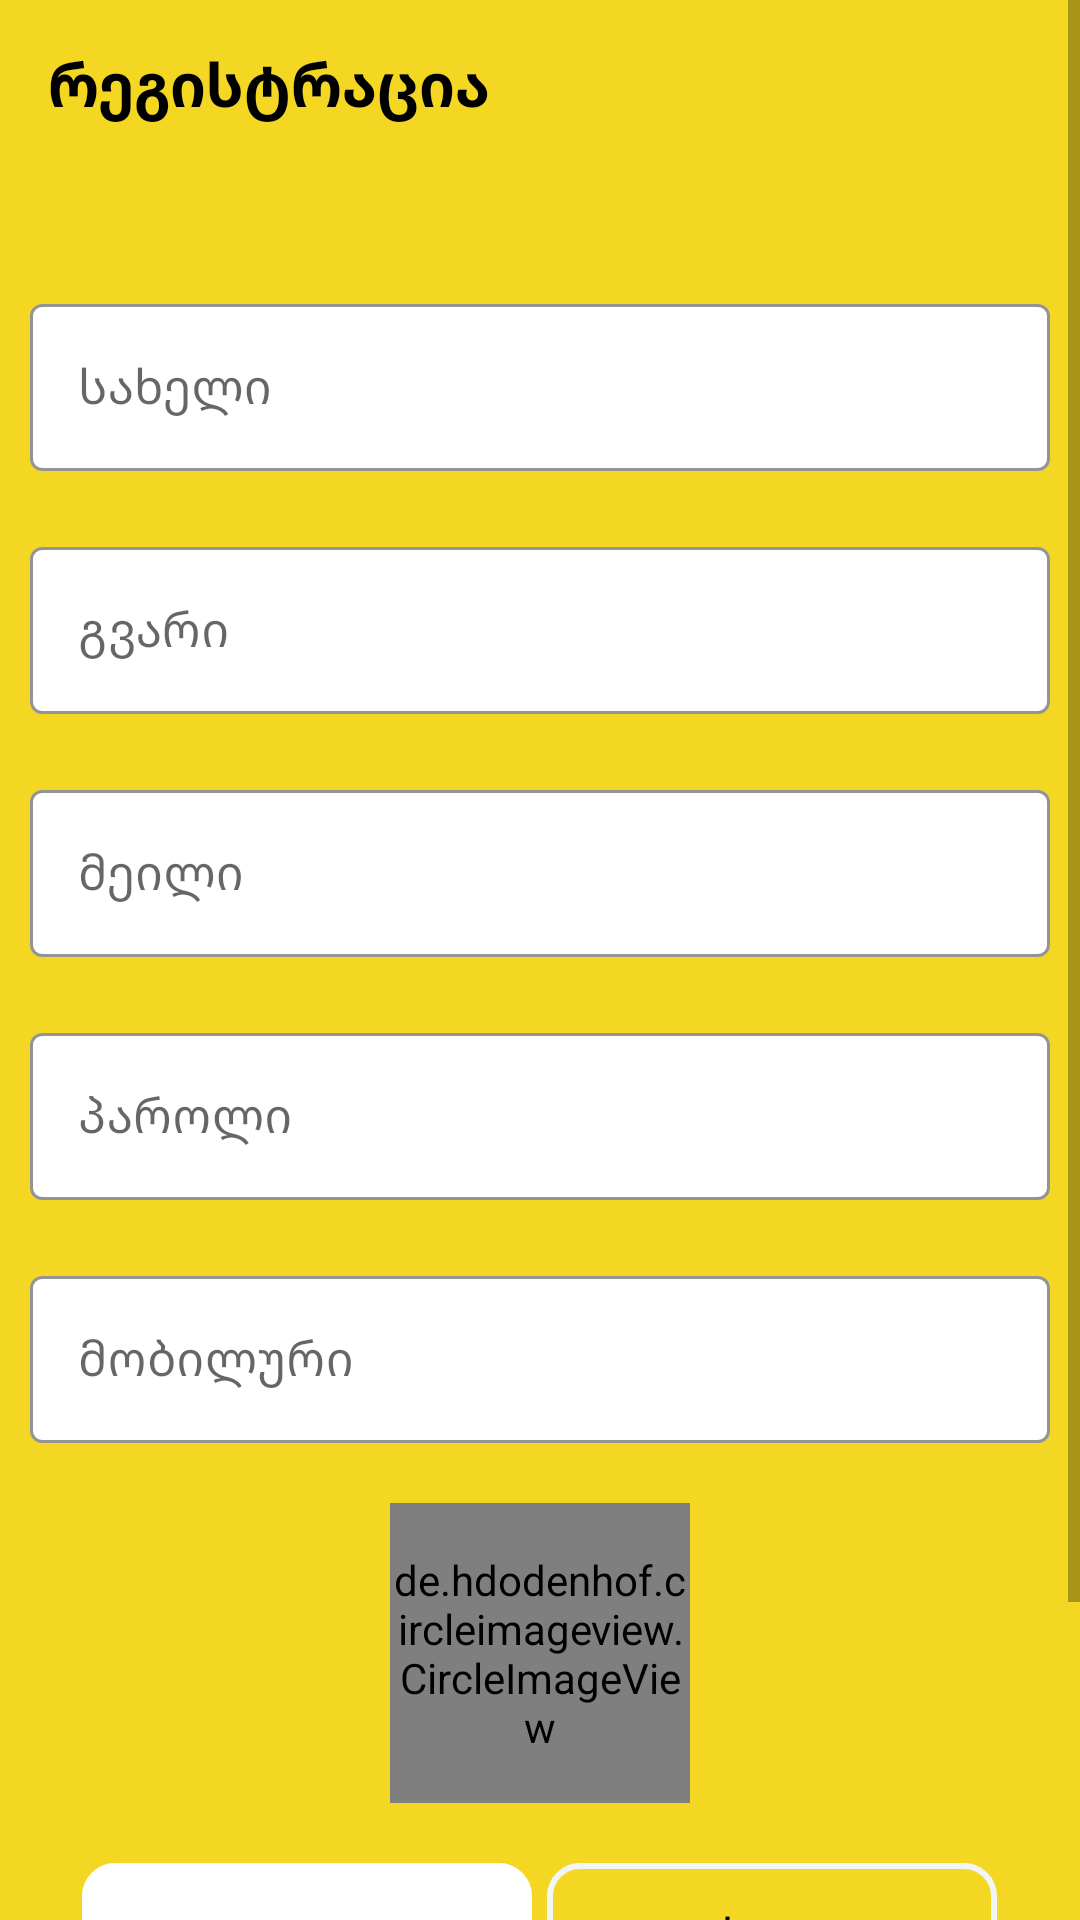

Produce the Android XML layout that renders to this screen, including the resource entries it uses.
<!-- AndroidManifest.xml: activity theme Theme.FoodApp.noActionBar -->
<!-- res/layout/activity_register.xml -->
<?xml version="1.0" encoding="utf-8"?>
<androidx.constraintlayout.widget.ConstraintLayout xmlns:android="http://schemas.android.com/apk/res/android"
    xmlns:app="http://schemas.android.com/apk/res-auto"
    xmlns:tools="http://schemas.android.com/tools"
    android:layout_width="match_parent"
    android:layout_height="match_parent"
    android:background="@color/yellow"
    tools:context=".activities.RegisterActivity">

    <ScrollView
        android:layout_width="match_parent"
        android:layout_height="wrap_content"
        android:fillViewport="true"
        tools:ignore="MissingConstraints">

   <androidx.constraintlayout.widget.ConstraintLayout
       android:layout_width="match_parent"
       android:layout_height="match_parent">



    <androidx.appcompat.widget.Toolbar
        android:id="@+id/toolbar_register"
        android:layout_width="match_parent"
        android:layout_height="?attr/actionBarSize"
        android:background="@android:color/transparent"
        app:title=""
        app:titleTextColor="@color/black"
        tools:ignore="MissingConstraints">


        <TextView
            android:layout_width="match_parent"
            android:layout_height="wrap_content"
            android:text="რეგისტრაცია"
            android:textColor="@color/black"
            android:textSize="20sp"
            android:textStyle="bold"

            />


    </androidx.appcompat.widget.Toolbar>


    <com.google.android.material.textfield.TextInputLayout
        android:id="@+id/one"
        android:layout_width="match_parent"
        android:layout_height="wrap_content"
        style="@style/Widget.MaterialComponents.TextInputLayout.OutlinedBox"
        app:layout_constraintStart_toStartOf="parent"
        app:layout_constraintEnd_toEndOf="parent"
        app:layout_constraintTop_toBottomOf="@id/toolbar_register"
        android:layout_marginStart="10dp"
        android:layout_marginEnd="10dp"
        android:layout_marginTop="40dp"
        app:boxBackgroundColor="@color/white"
        app:boxStrokeColor="@color/black"
        android:gravity="center"
        app:hintTextColor="@color/black"

        >

        <EditText
            android:id="@+id/register_name"
            android:layout_width="match_parent"
            android:layout_height="wrap_content"
            android:textSize="16sp"
            android:textColor="@color/black"
            android:hint="სახელი"
            android:inputType="textCapWords"
            />


    </com.google.android.material.textfield.TextInputLayout>

    <com.google.android.material.textfield.TextInputLayout
        android:id="@+id/two"
        android:layout_width="match_parent"
        android:layout_height="wrap_content"
        style="@style/Widget.MaterialComponents.TextInputLayout.OutlinedBox"
        app:layout_constraintStart_toStartOf="parent"
        app:layout_constraintEnd_toEndOf="parent"
        app:layout_constraintTop_toBottomOf="@+id/one"
        android:layout_marginStart="10dp"
        android:layout_marginEnd="10dp"
        android:layout_marginTop="20dp"
        app:boxBackgroundColor="@color/white"
        app:boxStrokeColor="@color/black"
        android:gravity="center"
        app:hintTextColor="@color/black"

        >

        <EditText
            android:id="@+id/register_surname"
            android:layout_width="match_parent"
            android:layout_height="wrap_content"
            android:textSize="16sp"
            android:textColor="@color/black"
            android:hint="გვარი"
            android:textColorHint="@color/white"
            android:inputType="textCapWords"
            />


    </com.google.android.material.textfield.TextInputLayout>



    <com.google.android.material.textfield.TextInputLayout
        android:id="@+id/three"
        android:layout_width="match_parent"
        android:layout_height="wrap_content"
        style="@style/Widget.MaterialComponents.TextInputLayout.OutlinedBox"
        app:layout_constraintStart_toStartOf="parent"
        app:layout_constraintEnd_toEndOf="parent"
        app:layout_constraintTop_toBottomOf="@+id/two"
        android:layout_marginStart="10dp"
        android:layout_marginEnd="10dp"
        android:layout_marginTop="20dp"
        app:boxBackgroundColor="@color/white"
        app:boxStrokeColor="@color/black"
        android:gravity="center"
        app:hintTextColor="@color/black"

        >

        <EditText
            android:id="@+id/register_email"
            android:layout_width="match_parent"
            android:layout_height="wrap_content"
            android:textSize="16sp"
            android:textColor="@color/black"
            android:hint="მეილი"
            android:textColorHint="@color/white"
            android:inputType="textCapWords"
            />


    </com.google.android.material.textfield.TextInputLayout>

    <com.google.android.material.textfield.TextInputLayout
        android:id="@+id/four"
        android:layout_width="match_parent"
        android:layout_height="wrap_content"
        style="@style/Widget.MaterialComponents.TextInputLayout.OutlinedBox"
        app:layout_constraintStart_toStartOf="parent"
        app:layout_constraintEnd_toEndOf="parent"
        app:layout_constraintTop_toBottomOf="@+id/three"
        android:layout_marginStart="10dp"
        android:layout_marginEnd="10dp"
        app:boxBackgroundColor="@color/white"
        android:layout_marginTop="20dp"
        app:boxStrokeColor="@color/black"
        android:gravity="center"
        app:hintTextColor="@color/black"

        >



        <EditText
            android:id="@+id/register_password"
            android:layout_width="match_parent"
            android:layout_height="wrap_content"
            android:textSize="16sp"
            android:textColor="@color/black"
            android:hint="პაროლი"
            android:textColorHint="@color/white"
            android:inputType="textPassword"
            />
</com.google.android.material.textfield.TextInputLayout>


    <com.google.android.material.textfield.TextInputLayout
        android:id="@+id/five"
        android:layout_width="match_parent"
        android:layout_height="wrap_content"
        style="@style/Widget.MaterialComponents.TextInputLayout.OutlinedBox"
        app:layout_constraintStart_toStartOf="parent"
        app:layout_constraintEnd_toEndOf="parent"
        app:layout_constraintTop_toBottomOf="@+id/four"
        android:layout_marginStart="10dp"
        android:layout_marginEnd="10dp"
        android:layout_marginTop="20dp"
        app:boxBackgroundColor="@color/white"
        app:boxStrokeColor="@color/black"
        android:gravity="center"
        app:hintTextColor="@color/black"

        >

        <EditText
            android:id="@+id/register_mobile"
            android:layout_width="match_parent"
            android:layout_height="wrap_content"
            android:textSize="16sp"
            android:textColor="@color/black"
            android:hint="მობილური"
            android:textColorHint="@color/white"
            android:inputType="number"
            />


    </com.google.android.material.textfield.TextInputLayout>

    <de.hdodenhof.circleimageview.CircleImageView
        android:id="@+id/register_iv"
        android:layout_width="100dp"
        android:layout_height="100dp"
        android:src="@drawable/baseline_person_24"
        app:layout_constraintStart_toStartOf="parent"
        app:layout_constraintEnd_toEndOf="parent"
        app:layout_constraintTop_toBottomOf="@id/five"
        app:layout_constraintBottom_toTopOf="@id/radioGroup"
        android:layout_marginTop="20dp"
        app:civ_border_width="2dp"
        app:civ_border_color="@color/white"
        />

    <RadioGroup
        android:id="@+id/radioGroup"
        android:layout_width="match_parent"
        android:layout_height="wrap_content"
        app:layout_constraintStart_toStartOf="parent"
        app:layout_constraintEnd_toEndOf="parent"
        app:layout_constraintTop_toBottomOf="@id/register_iv"
        android:orientation="horizontal"
        android:layout_marginTop="20dp"
        android:gravity="center"
        >
        <RadioButton
            android:id="@+id/male"
            android:layout_width="150dp"
            android:layout_height="wrap_content"
            android:checked="true"
            android:button="@null"
            android:background="@drawable/gender"
            android:textColor="@drawable/gendertext"
            android:text="კაცი"
            android:textSize="16sp"
            android:layout_gravity="center"
            android:gravity="center"
            android:layout_marginEnd="5dp"
            />

        <RadioButton
            android:id="@+id/female"
            android:layout_width="150dp"
            android:layout_height="wrap_content"
            android:checked="false"
            android:button="@null"
            android:background="@drawable/gender"
            android:textColor="@drawable/gendertext"
            android:text="ქალი"
            android:textSize="16sp"
            android:layout_gravity="center"
            android:gravity="center"
            />




    </RadioGroup>


    <android.widget.Button
        android:id="@+id/register_button"
        android:layout_width="match_parent"
        android:layout_height="wrap_content"
        android:background="@drawable/button"
        android:layout_marginStart="10dp"
        android:layout_marginEnd="10dp"
        android:layout_marginTop="40dp"
        android:text="რეგისტრაცია"
        android:textColor="@color/black"
        app:layout_constraintTop_toBottomOf="@id/radioGroup"
        app:layout_constraintStart_toStartOf="parent"
        app:layout_constraintEnd_toEndOf="parent"
        app:layout_constraintBottom_toBottomOf="parent"
        android:layout_marginBottom="10dp"
        />
   </androidx.constraintlayout.widget.ConstraintLayout>
    </ScrollView>

</androidx.constraintlayout.widget.ConstraintLayout>
<!-- resources referenced by this layout -->
<resources>
  <color name="black">#FF000000</color>
  <color name="white">#FFFFFFFF</color>
  <color name="yellow">#F3D722</color>
  <!-- drawable button (drawable) -->
  <?xml version="1.0" encoding="utf-8"?>
  <shape  android:shape="rectangle" xmlns:android="http://schemas.android.com/apk/res/android">
  
      <solid android:color="@color/white"/>
  
      <corners android:radius="30dp"/>
  </shape>
  <!-- drawable gender (drawable) -->
  <?xml version="1.0" encoding="utf-8"?>
  <selector xmlns:android="http://schemas.android.com/apk/res/android">
  
      <item android:state_checked="true">
  
          <shape android:shape="rectangle">
  
              <stroke android:width="2dp"
                  android:color="@color/white"/>
  
  <solid android:color="@color/white"/>
  
              <corners android:radius="10dp"/>
  
  
  
          </shape>
      </item>
  
      <item android:state_checked="false">
  
  <shape android:shape="rectangle">
  
      <stroke android:color="@color/background"
          android:width="2dp"/>
  
      <corners android:radius="10dp"/>
  
  </shape>
  
      </item>
  
  
  
  
  
  
  
  
  </selector>
  <!-- drawable gendertext (drawable) -->
  <?xml version="1.0" encoding="utf-8"?>
  <selector xmlns:android="http://schemas.android.com/apk/res/android">
  
      <item
          android:color = "@color/black" android:state_checked="true"/>
  
      <item android:state_checked="false" android:color = "@color/black"/>
  
  </selector>
  <style name="Theme.FoodApp.noActionBar">
  
          <item name="windowActionBar">false</item>
          <item name="windowNoTitle">true</item>
  
  
  
      </style>
  <color name="background">#F2F5F6</color>
</resources>
